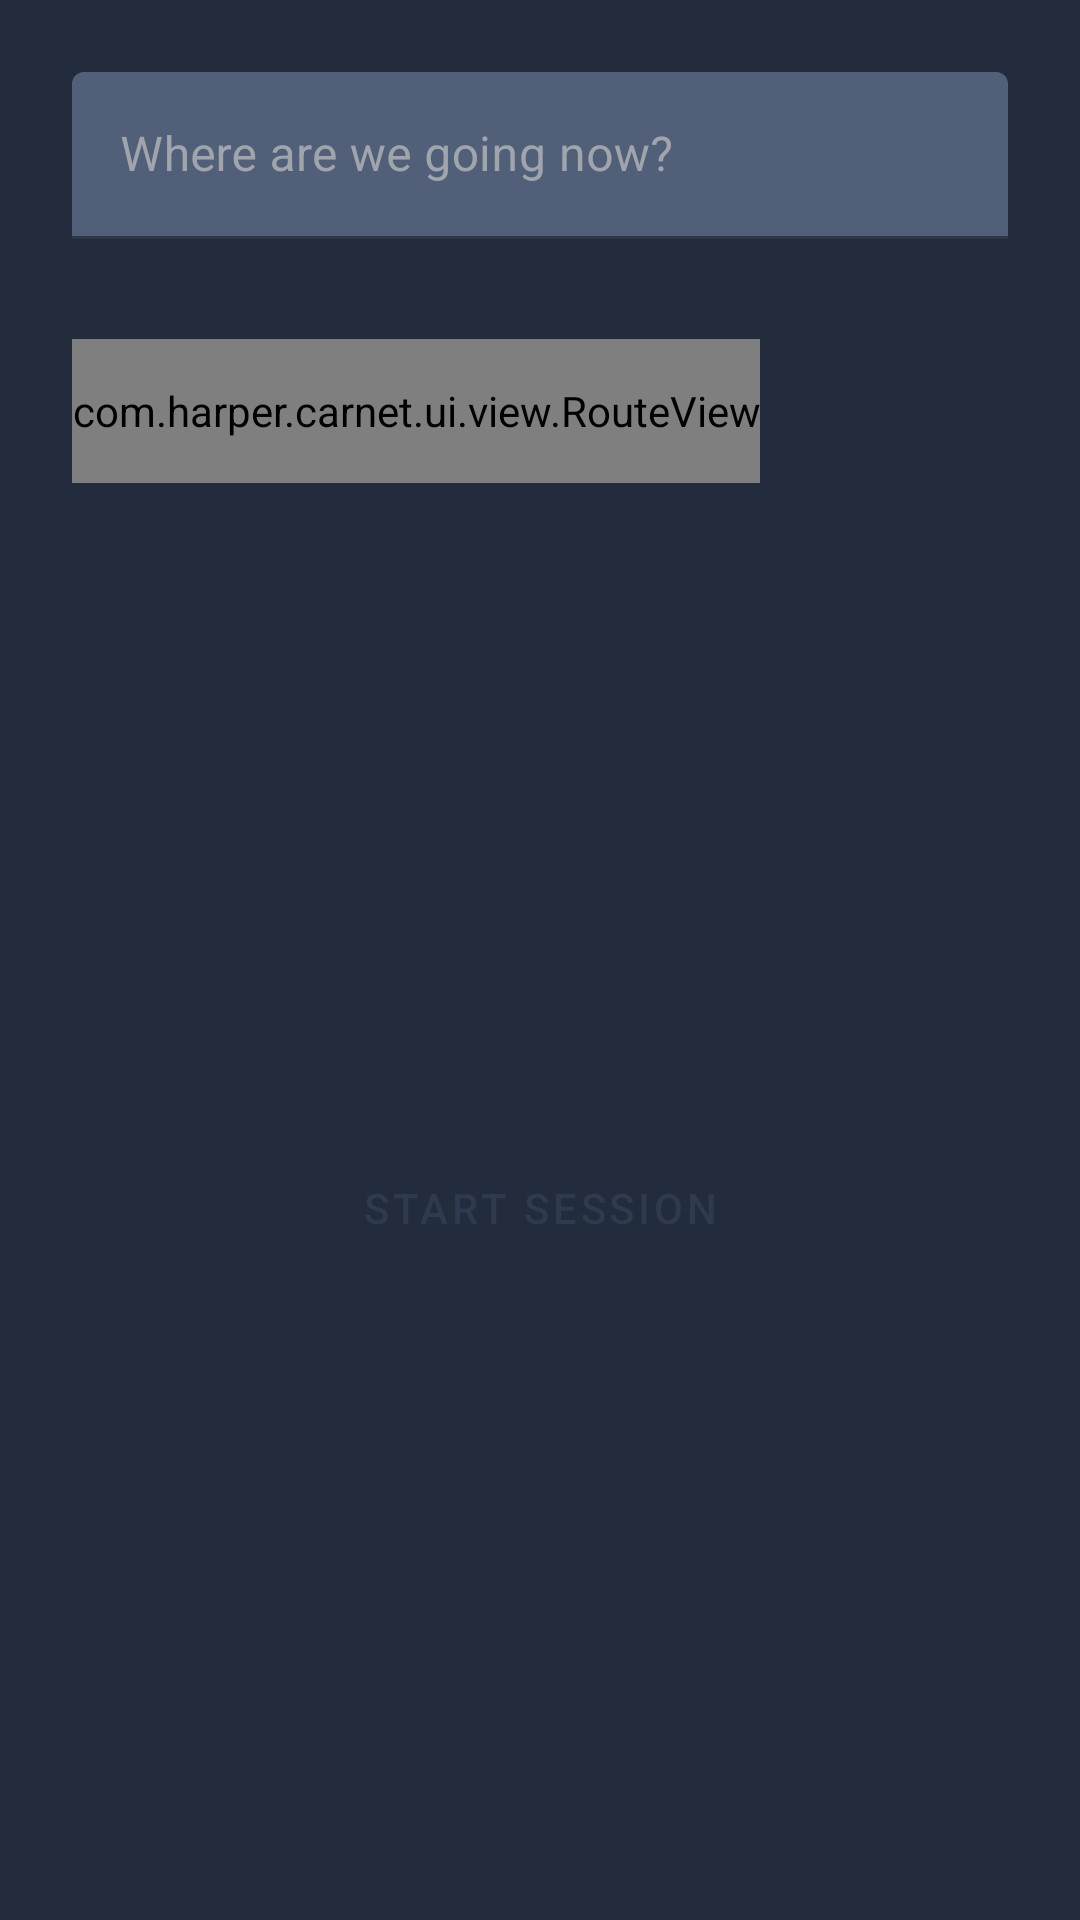

Android layout source for this screen:
<!-- AndroidManifest.xml: application theme AppTheme -->
<!-- res/layout/include_routing_bottom_sheet.xml -->
<?xml version="1.0" encoding="utf-8"?>
<androidx.constraintlayout.widget.ConstraintLayout xmlns:android="http://schemas.android.com/apk/res/android"
    xmlns:app="http://schemas.android.com/apk/res-auto"
    xmlns:tools="http://schemas.android.com/tools"
    android:layout_width="match_parent"
    android:layout_height="wrap_content"
    android:background="@drawable/bg_bottom_sheet">

    <com.google.android.material.textfield.TextInputLayout
        android:id="@+id/locationEndInputLayout"
        android:layout_width="match_parent"
        android:layout_height="58dp"
        android:layout_margin="24dp"
        android:hint="@string/routing_destination_hint"
        android:textColorHint="@color/colorText"
        app:boxBackgroundColor="@color/colorPrimaryLight"
        app:layout_constraintTop_toTopOf="parent">

        <com.google.android.material.textfield.TextInputEditText
            android:id="@+id/locationEndInput"
            android:layout_width="match_parent"
            android:layout_height="wrap_content" />

    </com.google.android.material.textfield.TextInputLayout>

    <TextView
        android:id="@+id/routingTime"
        style="@style/AppTheme.Text.Title"
        android:layout_width="0dp"
        android:layout_height="wrap_content"
        app:layout_constraintEnd_toEndOf="@id/locationEndInputLayout"
        app:layout_constraintStart_toStartOf="@id/locationEndInputLayout"
        app:layout_constraintTop_toBottomOf="@id/locationEndInputLayout"
        tools:text="1 hours 12 minutes" />

    <com.harper.carnet.ui.view.RouteView
        android:id="@+id/routeView"
        android:layout_width="wrap_content"
        android:layout_height="48dp"
        android:layout_marginTop="12dp"
        app:layout_constraintStart_toStartOf="@id/routingTime"
        app:layout_constraintTop_toBottomOf="@id/routingTime"
        app:routeTint="@color/colorPrimaryLight" />

    <TextView
        android:id="@+id/locationsStart"
        style="@style/AppTheme.Text.Subtitle"
        android:layout_width="0dp"
        android:layout_height="wrap_content"
        android:layout_marginStart="12dp"
        app:layout_constraintEnd_toEndOf="@id/locationEndInputLayout"
        app:layout_constraintStart_toEndOf="@id/routeView"
        app:layout_constraintTop_toTopOf="@id/routeView"
        tools:text="Ul. Mira d. 4" />

    <TextView
        android:id="@+id/locationsEnd"
        style="@style/AppTheme.Text.Subtitle"
        android:layout_width="0dp"
        android:layout_height="wrap_content"
        android:layout_marginStart="12dp"
        app:layout_constraintBottom_toBottomOf="@id/routeView"
        app:layout_constraintEnd_toEndOf="@id/locationEndInputLayout"
        app:layout_constraintStart_toEndOf="@id/routeView"
        tools:text="Pr. Stroiteley d. 214/1" />

    <com.google.android.material.button.MaterialButton
        android:id="@+id/btnRoutingApply"
        style="@style/Widget.MaterialComponents.Button.TextButton"
        android:layout_width="match_parent"
        android:layout_height="wrap_content"
        android:layout_marginStart="24dp"
        android:layout_marginTop="12dp"
        android:layout_marginEnd="24dp"
        android:layout_marginBottom="8dp"
        android:text="@string/session_start"
        app:layout_constraintBottom_toBottomOf="parent"
        app:layout_constraintTop_toBottomOf="@id/locationsEnd" />

</androidx.constraintlayout.widget.ConstraintLayout>
<!-- resources referenced by this layout -->
<resources>
  <color name="colorPrimaryLight">#515F79</color>
  <color name="colorText">#9FA4AD</color>
  <string name="routing_destination_hint">Where are we going now?</string>
  <string name="session_start">Start session</string>
  <style name="AppTheme.Text.Subtitle" parent="AppTheme.Text">
          <item name="android:textSize">12sp</item>
      </style>
  <style name="AppTheme.Text.Title" parent="AppTheme.Text">
          <item name="android:textSize">14sp</item>
          <item name="android:textAllCaps">true</item>
      </style>
  <style name="AppTheme" parent="Theme.MaterialComponents.Light.NoActionBar">
          
          <item name="colorPrimary">@color/colorPrimary</item>
          <item name="colorPrimaryDark">@color/colorPrimaryDark</item>
          <item name="colorAccent">@color/colorAccent</item>
          <item name="android:windowBackground">@color/colorPrimaryDark</item>
      </style>
  <style name="AppTheme.Text">
          <item name="android:fontFamily">sans-serif</item>
          <item name="android:textColor">@color/colorText</item>
      </style>
  <color name="colorPrimary">#2F3A4E</color>
  <color name="colorPrimaryDark">#232C3D</color>
  <color name="colorAccent">#FF6600</color>
</resources>
